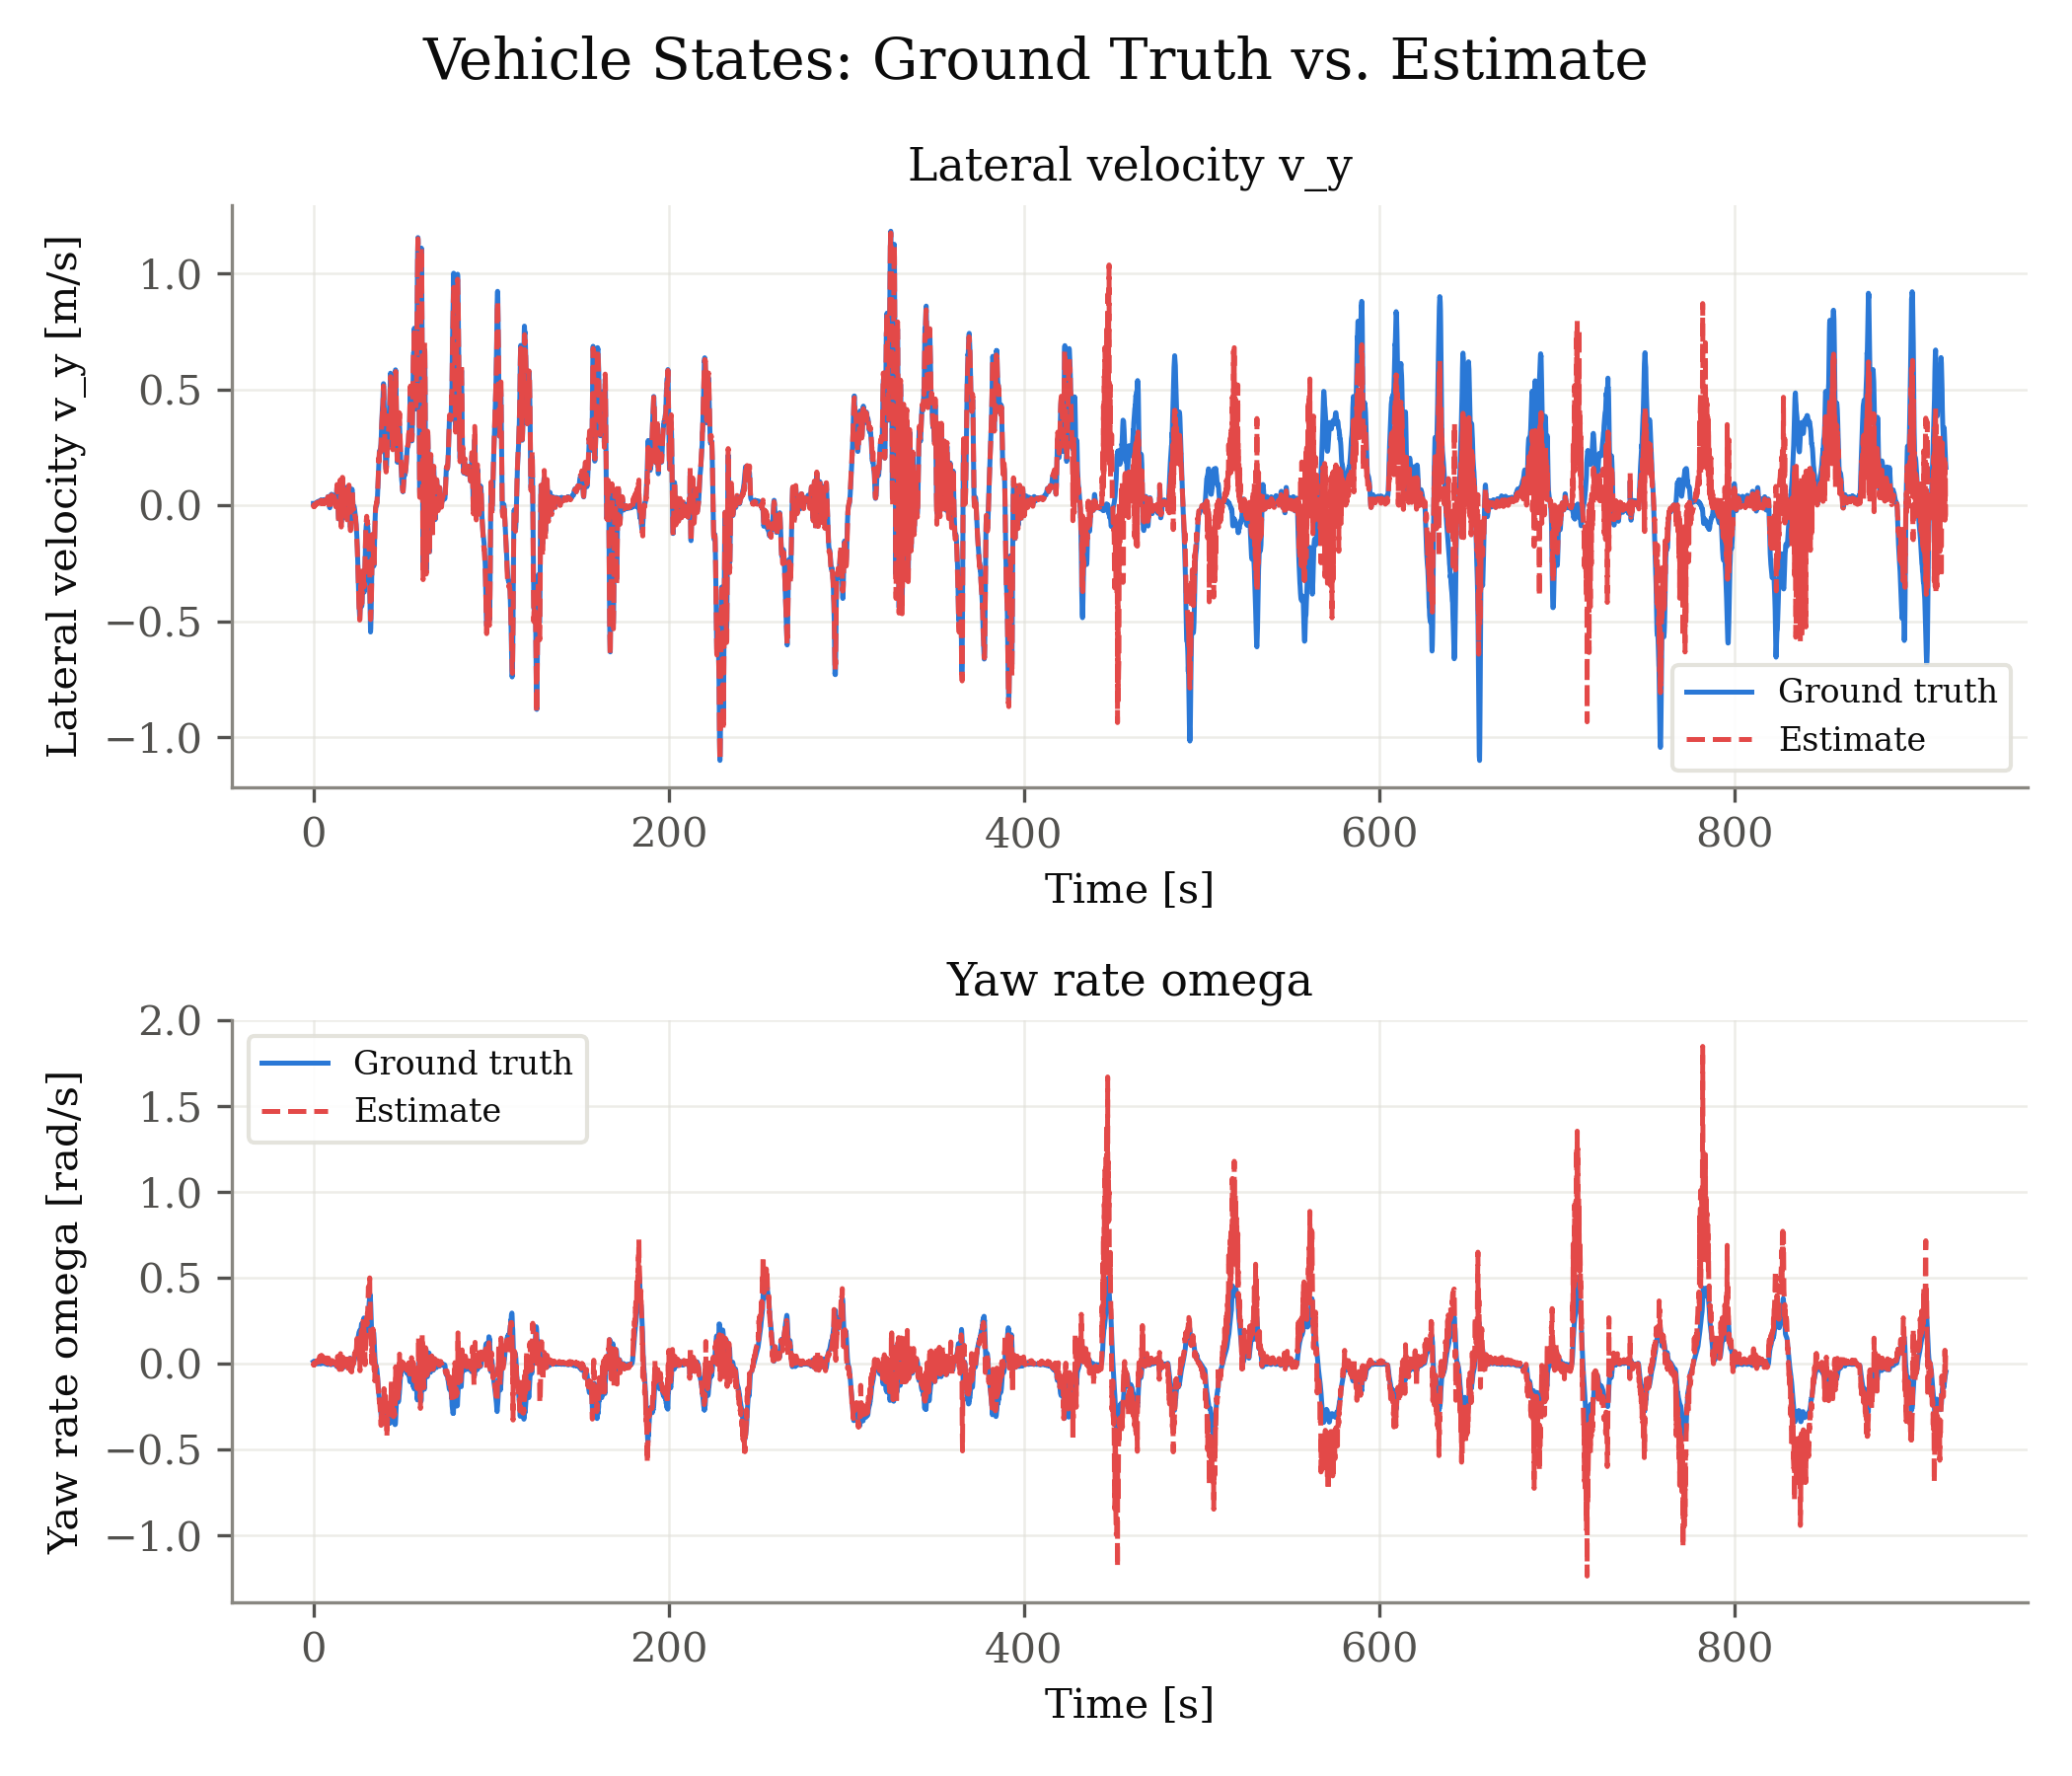

The table this chart was drawn from, first rows:
signal, unit, t_s, ground_truth, estimate
v_y, m/s, 0.000000, 0.008414, 0.001759
v_y, m/s, 0.099, 0.008362, -0.004619
v_y, m/s, 0.165, 0.008653, 0.001937
v_y, m/s, 0.231, 0.008381, 0.001814
v_y, m/s, 0.297, 0.006645, 0.001005
v_y, m/s, 0.396, 0.006534, 0.001017
v_y, m/s, 0.495, 0.006082, -0.005556
v_y, m/s, 0.561, 0.007392, 0.0004695
v_y, m/s, 0.66, 0.007387, 0.0003661
v_y, m/s, 0.726, 0.007898, 0.0008206
v_y, m/s, 0.792, 0.007762, 0.001091
v_y, m/s, 0.858, 0.008447, 0.001558
v_y, m/s, 0.957, 0.008798, 0.002292
v_y, m/s, 1.023, 0.009499, 0.003482
v_y, m/s, 1.089, 0.009446, 0.004121
v_y, m/s, 1.188, 0.009435, 0.0003777
v_y, m/s, 1.287, 0.009687, 0.006457
v_y, m/s, 1.353, 0.01026, 0.007323
v_y, m/s, 1.419, 0.01116, 0.007968
v_y, m/s, 1.518, 0.01145, 0.008328
v_y, m/s, 1.584, 0.01189, 0.00905
v_y, m/s, 1.683, 0.01276, 0.006758
v_y, m/s, 1.782, 0.01314, 0.006996
v_y, m/s, 1.848, 0.01361, 0.01054
v_y, m/s, 1.914, 0.01312, 0.01064
v_y, m/s, 2.013, 0.01321, 0.0105
v_y, m/s, 2.112, 0.01305, 0.008169
v_y, m/s, 2.178, 0.0137, 0.0109
v_y, m/s, 2.277, 0.01411, 0.008636
v_y, m/s, 2.343, 0.01436, 0.0116
v_y, m/s, 2.475, 0.01582, 0.009701
v_y, m/s, 2.541, 0.01685, 0.01292
v_y, m/s, 2.64, 0.01699, 0.01021
v_y, m/s, 2.739, 0.01726, 0.01384
v_y, m/s, 2.838, 0.01769, 0.01426
v_y, m/s, 2.937, 0.01845, 0.0118
v_y, m/s, 3.069, 0.01869, 0.01577
v_y, m/s, 3.201, 0.01844, 0.01294
v_y, m/s, 3.333, 0.01856, 0.01276
v_y, m/s, 3.531, 0.01777, 0.007288
v_y, m/s, 3.729, 0.01788, 0.007465
v_y, m/s, 3.795, 0.01829, 0.01545
v_y, m/s, 3.96, 0.01981, 0.0164
v_y, m/s, 4.125, 0.02112, 0.008082
v_y, m/s, 4.191, 0.02162, 0.01841
v_y, m/s, 4.356, 0.02435, 0.02214
v_y, m/s, 4.521, 0.02393, 0.01411
v_y, m/s, 4.719, 0.02188, 0.01231
v_y, m/s, 4.917, 0.02118, 0.009531
v_y, m/s, 5.115, 0.02023, 0.008988
v_y, m/s, 5.28, 0.02072, 0.01092
v_y, m/s, 5.379, 0.02048, 0.01559
v_y, m/s, 5.511, 0.01719, 0.01242
v_y, m/s, 5.643, 0.0164, 0.01003
v_y, m/s, 5.775, 0.01534, 0.008407
v_y, m/s, 5.907, 0.01595, 0.01276
v_y, m/s, 6.105, 0.02359, 0.007398
v_y, m/s, 6.237, 0.0236, 0.0178
v_y, m/s, 6.303, 0.02474, 0.0223
v_y, m/s, 6.435, 0.02501, 0.02041
... 17,602 more rows
